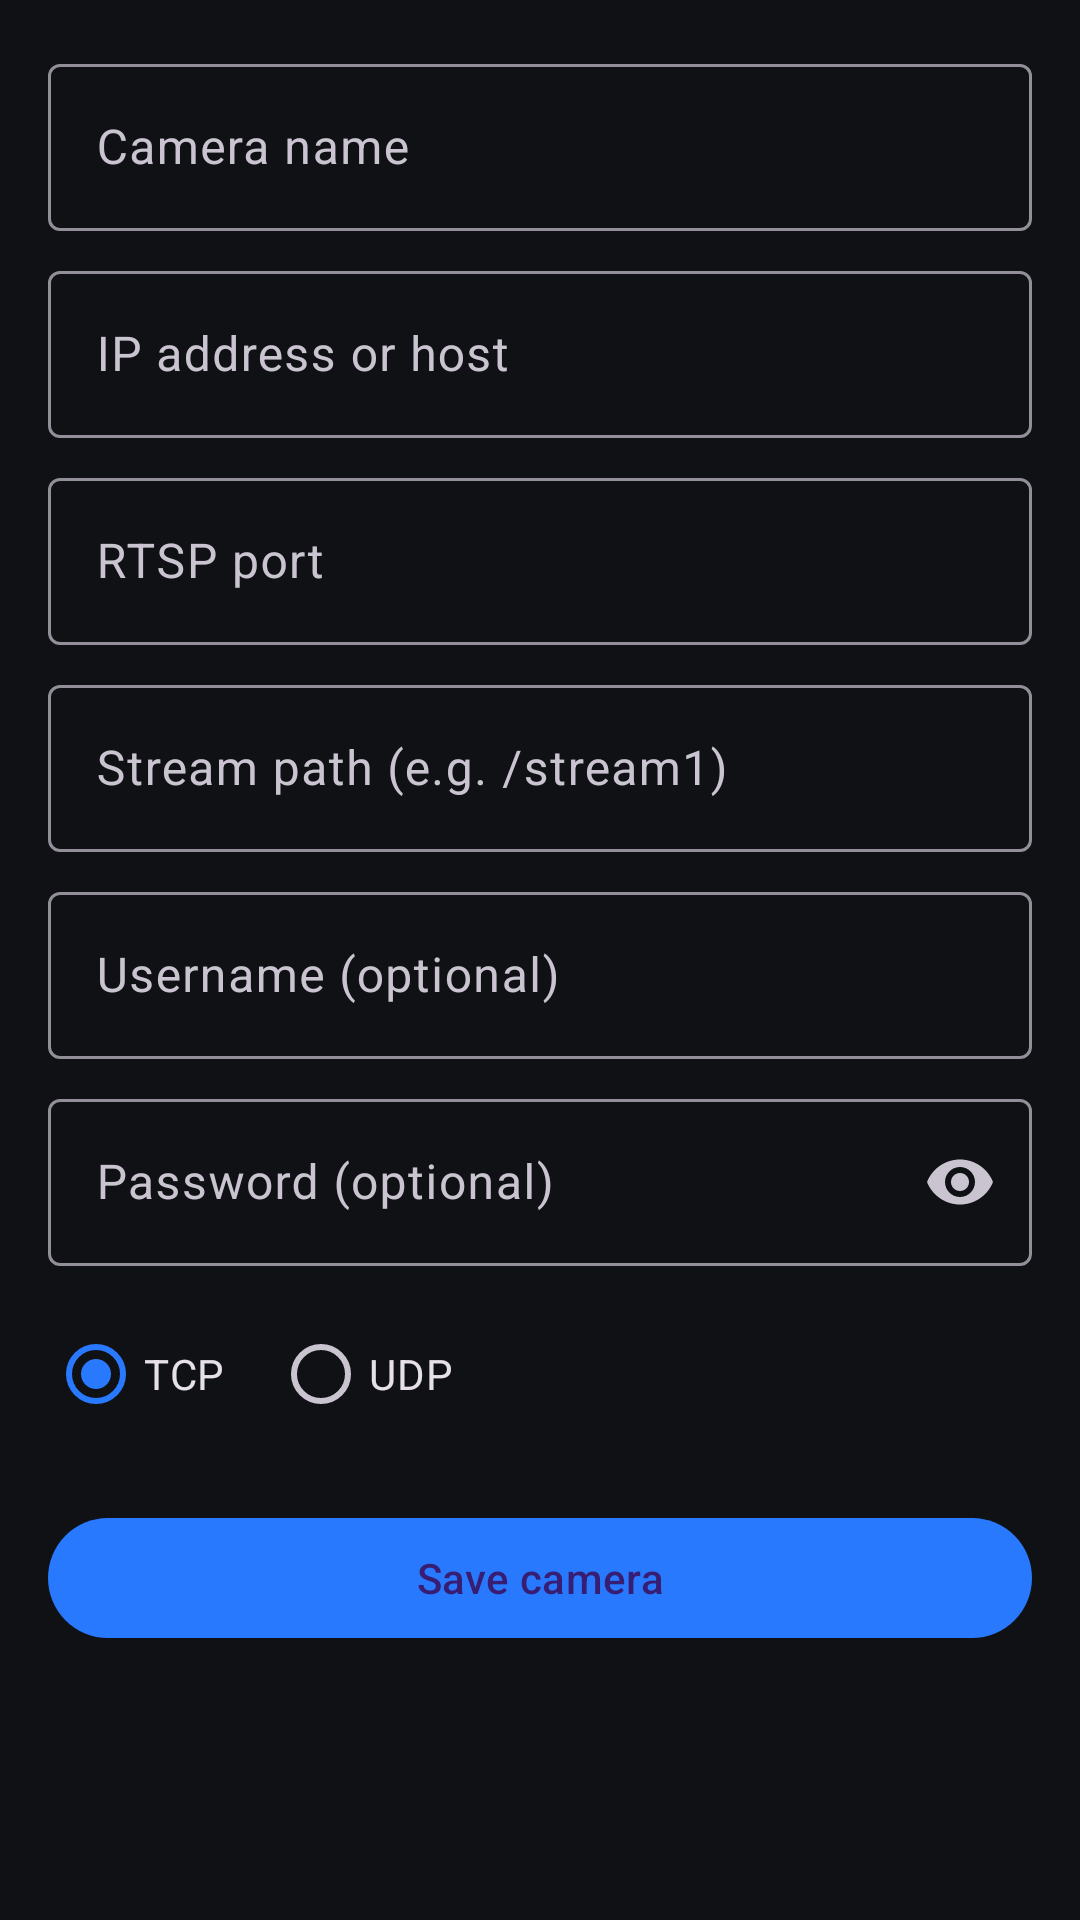

Layout XML and referenced resources for this Android screen:
<!-- AndroidManifest.xml: application theme Theme.IPCamViewer -->
<!-- res/layout/fragment_manual_add.xml -->
<?xml version="1.0" encoding="utf-8"?>
<ScrollView xmlns:android="http://schemas.android.com/apk/res/android"
    android:layout_width="match_parent"
    android:layout_height="match_parent">

    <LinearLayout
        android:layout_width="match_parent"
        android:layout_height="wrap_content"
        android:orientation="vertical"
        android:padding="16dp">

        <com.google.android.material.textfield.TextInputLayout
            android:layout_width="match_parent"
            android:layout_height="wrap_content"
            android:hint="@string/camera_name">
            <com.google.android.material.textfield.TextInputEditText
                android:id="@+id/edit_name"
                android:layout_width="match_parent"
                android:layout_height="wrap_content" />
        </com.google.android.material.textfield.TextInputLayout>

        <com.google.android.material.textfield.TextInputLayout
            android:layout_width="match_parent"
            android:layout_height="wrap_content"
            android:layout_marginTop="8dp"
            android:hint="@string/ip_address_or_host">
            <com.google.android.material.textfield.TextInputEditText
                android:id="@+id/edit_host"
                android:layout_width="match_parent"
                android:layout_height="wrap_content"
                android:inputType="textUri" />
        </com.google.android.material.textfield.TextInputLayout>

        <com.google.android.material.textfield.TextInputLayout
            android:layout_width="match_parent"
            android:layout_height="wrap_content"
            android:layout_marginTop="8dp"
            android:hint="@string/rtsp_port">
            <com.google.android.material.textfield.TextInputEditText
                android:id="@+id/edit_port"
                android:layout_width="match_parent"
                android:layout_height="wrap_content"
                android:inputType="number" />
        </com.google.android.material.textfield.TextInputLayout>

        <com.google.android.material.textfield.TextInputLayout
            android:layout_width="match_parent"
            android:layout_height="wrap_content"
            android:layout_marginTop="8dp"
            android:hint="@string/stream_path">
            <com.google.android.material.textfield.TextInputEditText
                android:id="@+id/edit_path"
                android:layout_width="match_parent"
                android:layout_height="wrap_content" />
        </com.google.android.material.textfield.TextInputLayout>

        <com.google.android.material.textfield.TextInputLayout
            android:layout_width="match_parent"
            android:layout_height="wrap_content"
            android:layout_marginTop="8dp"
            android:hint="@string/username_optional">
            <com.google.android.material.textfield.TextInputEditText
                android:id="@+id/edit_username"
                android:layout_width="match_parent"
                android:layout_height="wrap_content" />
        </com.google.android.material.textfield.TextInputLayout>

        <com.google.android.material.textfield.TextInputLayout
            android:layout_width="match_parent"
            android:layout_height="wrap_content"
            android:layout_marginTop="8dp"
            android:hint="@string/password_optional"
            app:endIconMode="password_toggle"
            xmlns:app="http://schemas.android.com/apk/res-auto">
            <com.google.android.material.textfield.TextInputEditText
                android:id="@+id/edit_password"
                android:layout_width="match_parent"
                android:layout_height="wrap_content"
                android:inputType="textPassword" />
        </com.google.android.material.textfield.TextInputLayout>

        <RadioGroup
            android:layout_width="match_parent"
            android:layout_height="wrap_content"
            android:layout_marginTop="12dp"
            android:orientation="horizontal">

            <RadioButton
                android:id="@+id/radio_tcp"
                android:layout_width="wrap_content"
                android:layout_height="wrap_content"
                android:checked="true"
                android:text="@string/transport_tcp" />

            <RadioButton
                android:id="@+id/radio_udp"
                android:layout_width="wrap_content"
                android:layout_height="wrap_content"
                android:layout_marginStart="16dp"
                android:text="@string/transport_udp" />
        </RadioGroup>

        <com.google.android.material.button.MaterialButton
            android:id="@+id/button_save"
            android:layout_width="match_parent"
            android:layout_height="wrap_content"
            android:layout_marginTop="20dp"
            android:text="@string/save_camera" />

    </LinearLayout>
</ScrollView>
<!-- resources referenced by this layout -->
<resources>
  <string name="camera_name">Camera name</string>
  <string name="ip_address_or_host">IP address or host</string>
  <string name="password_optional">Password (optional)</string>
  <string name="rtsp_port">RTSP port</string>
  <string name="save_camera">Save camera</string>
  <string name="stream_path">Stream path (e.g. /stream1)</string>
  <string name="transport_tcp">TCP</string>
  <string name="transport_udp">UDP</string>
  <string name="username_optional">Username (optional)</string>
  <style name="Theme.IPCamViewer" parent="Theme.Material3.Dark.NoActionBar">
          <item name="colorPrimary">@color/cam_primary</item>
          <item name="colorSecondary">@color/cam_accent</item>
          <item name="android:colorBackground">@color/cam_background</item>
          <item name="colorSurface">@color/cam_surface</item>
          <item name="android:statusBarColor">@color/cam_background</item>
          <item name="android:navigationBarColor">@color/cam_background</item>
      </style>
  <color name="cam_primary">#2979FF</color>
  <color name="cam_accent">#00E5FF</color>
  <color name="cam_background">#0F1115</color>
  <color name="cam_surface">#1A1D23</color>
</resources>
